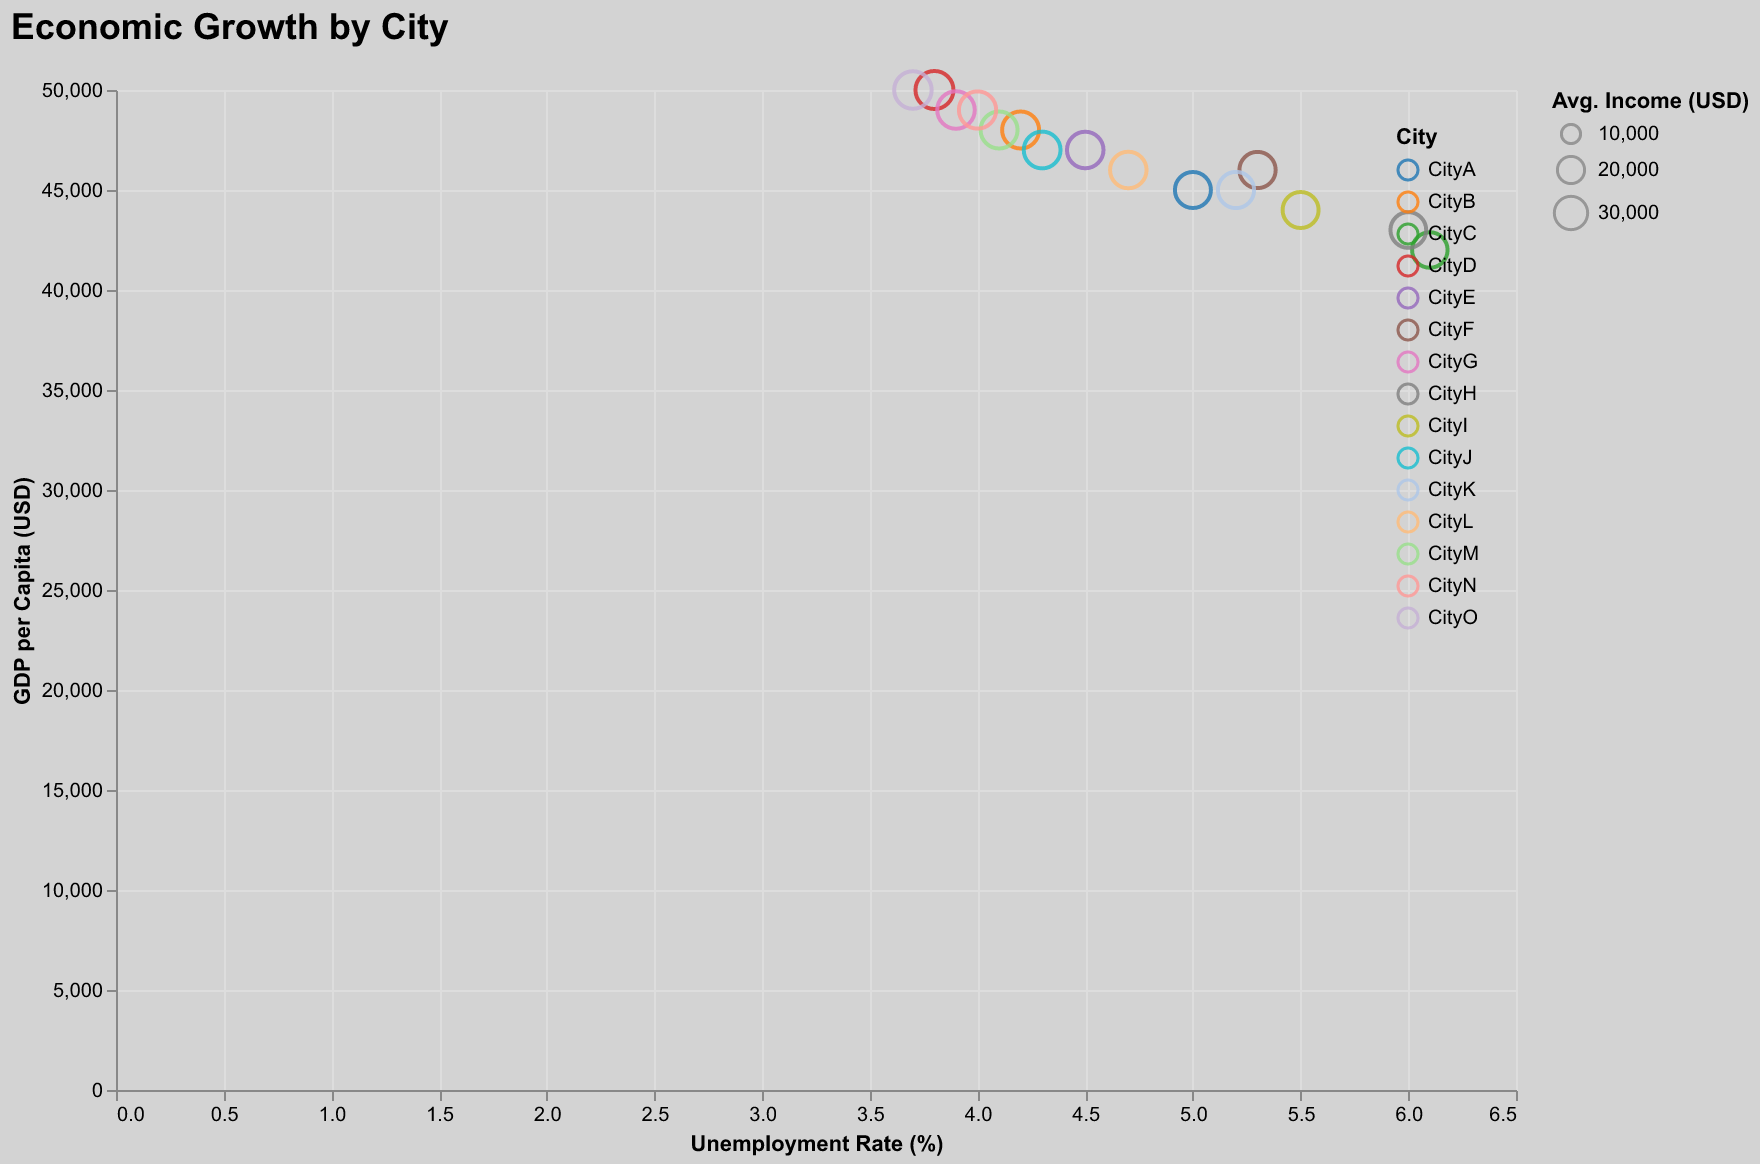

Data behind this chart, as committed beside it:
City, GDP per Capita, Unemployment Rate, Average Income
CityA, 45000, 5.0, 35000
CityB, 48000, 4.2, 37000
CityC, 42000, 6.1, 34000
CityD, 50000, 3.8, 39000
CityE, 47000, 4.5, 36000
CityF, 46000, 5.3, 35500
CityG, 49000, 3.9, 38000
CityH, 43000, 6.0, 34500
CityI, 44000, 5.5, 35000
CityJ, 47000, 4.3, 36500
CityK, 45000, 5.2, 35500
CityL, 46000, 4.7, 36000
CityM, 48000, 4.1, 37000
CityN, 49000, 4.0, 37500
CityO, 50000, 3.7, 38000
